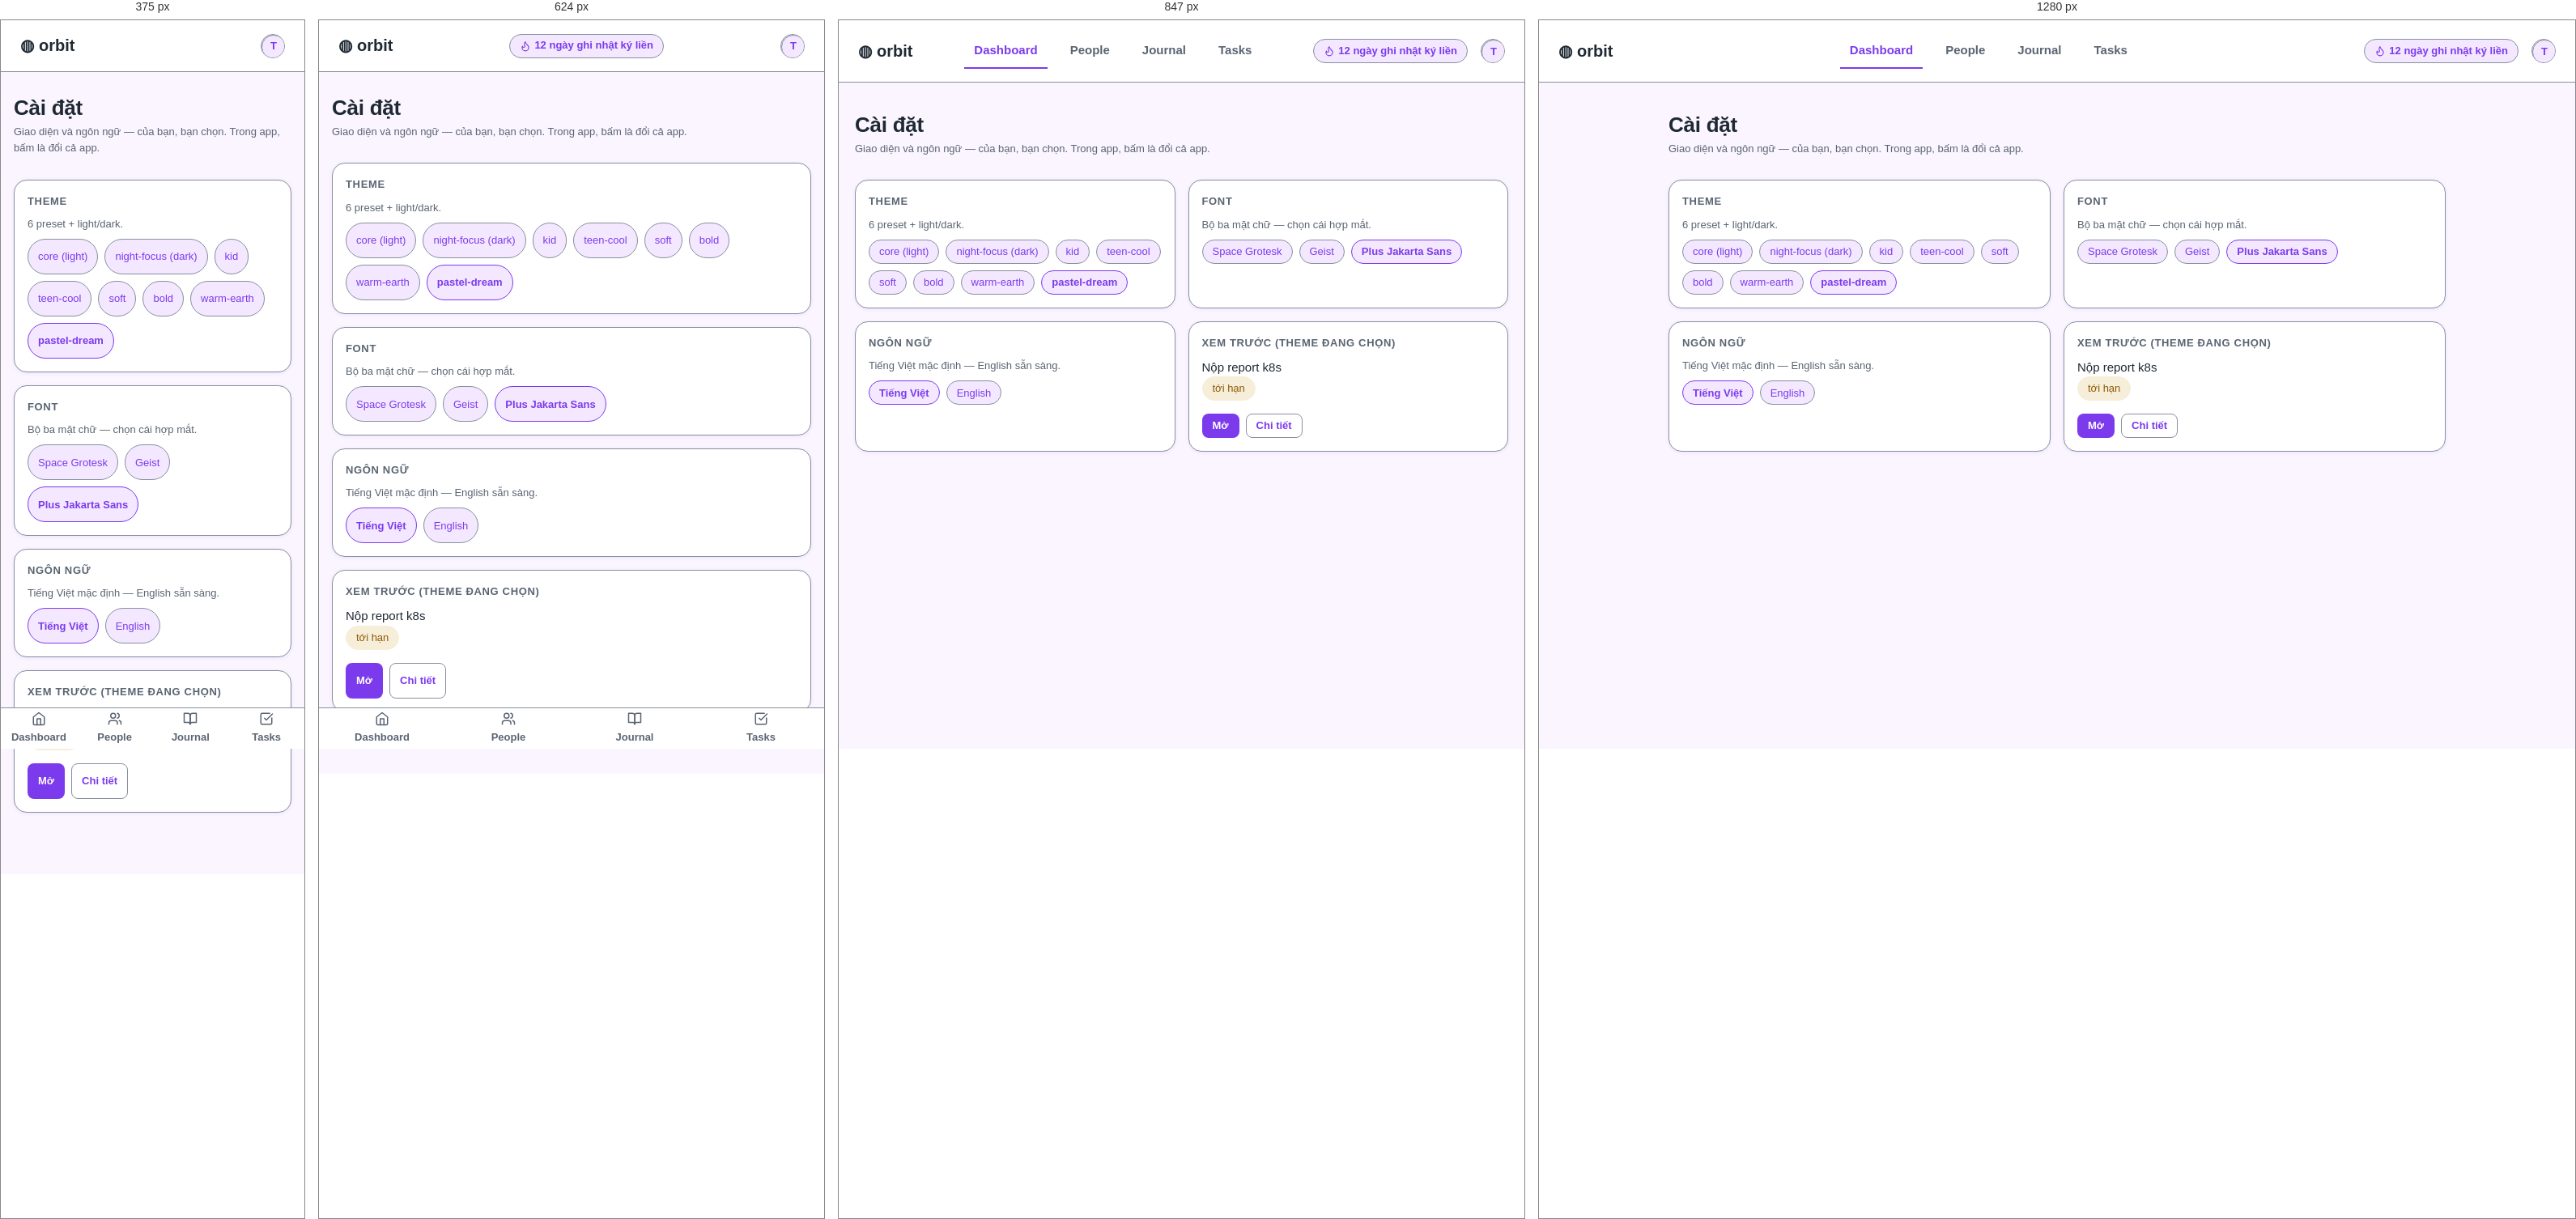
Rendered at 375 px, 624 px, 847 px and 1280 px, left to right.

<!-- file: s9.html -->
<!-- SINH TỰ ĐỘNG từ gallery/orbit-preset-pastel-dream/screens/s9.html — không sửa tay, chạy make package -->
<!doctype html>
<html lang="vi">
<head>
<meta charset="utf-8" />
<meta name="viewport" content="width=device-width, initial-scale=1" />
<link rel="icon" href="data:," />
<link rel="preconnect" href="https://fonts.googleapis.com" />
<link href="https://fonts.googleapis.com/css2?family=Space+Grotesk:wght@500;700&family=Plus+Jakarta+Sans:wght@400;600;800&family=Geist:wght@400;600&display=swap" rel="stylesheet" />
<title>Cài đặt — theme & ngôn ngữ — ORBIT-PRESET-PASTEL-DREAM</title>
<style>
:root {
      --color-accent: #7C3AED;
      --color-accent-fg: #FFFFFF;
      --color-bg: #FAF5FF;
      --color-border: #87909C;
      --color-border-soft: #E8DCF5;
      --color-danger: #C0261B;
      --color-data-ink: #1F2933;
      --color-data-paper: #FFFFFF;
      --color-fg: #1F2933;
      --color-fg-muted: #5A6472;
      --color-on-danger: #FFFFFF;
      --color-on-primary: #FFFFFF;
      --color-primary: #7C3AED;
      --color-primary-soft: #F3E8FF;
      --color-success: #177034;
      --color-success-soft: #E8F3EF;
      --color-surface: #FFFFFF;
      --color-surface-raised: #FFFFFF;
      --color-text: #1F2933;
      --color-text-muted: #5A6472;
      --color-warning: #8A5A00;
      --color-warning-soft: #F7EEDA;
      --control-height-lg: 44px;
      --control-height-md: 36px;
      --control-height-sm: 30px;
      --font-display: 'Plus Jakarta Sans', system-ui, sans-serif;
      --font-sans: 'Plus Jakarta Sans', system-ui, sans-serif;
      --radius: 16px;
      --radius-full: 999px;
      --radius-lg: 24px;
      --radius-md: 16px;
      --radius-sm: 8px;
      --shadow: 0 1px 4px rgba(124,58,237,.10);
      --space-1: 4px;
      --space-2: 8px;
      --space-3: 12px;
      --space-4: 16px;
      --space-5: 20px;
      --space-6: 24px;
      --space-7: 28px;
      --space-8: 32px;
      --space-lg: 28px;
      --space-md: 16px;
      --space-sm: 8px;
      --text-base: 15px;
      --text-lg: 20px;
      --text-sm: 13px;
      --text-xl: 26px;
      --type-weight-bold: 700;
      --type-weight-strong: 600;
    }

  *, *::before, *::after { box-sizing: border-box; margin: 0; }
  h1, h2, h3, .big, .name, .bodytext, p { overflow-wrap: anywhere; }
  .card, .row, .grid6 > *, .board > *, .stack > * { min-width: 0; }
  body { background: var(--color-bg); color: var(--color-text); font-family: var(--font-sans); font-size: var(--text-base); line-height: 1.55; min-height: 100vh; }
  a { color: var(--color-accent); text-decoration: none; }
  a:hover { background: var(--color-primary-soft); border-radius: var(--radius-sm); }
  h1, h2, h3, .wordmark { font-family: var(--font-display); }
  h1 { font-size: var(--text-xl); letter-spacing: -0.01em; }
  h2 { font-size: var(--text-lg); letter-spacing: .06em; text-transform: uppercase; color: var(--color-fg); }
  h3 { font-size: var(--text-sm); text-transform: uppercase; letter-spacing: .05em; color: var(--color-fg-muted); }
  .muted, .meta { color: var(--color-text-muted); font-size: var(--text-sm); }

  .topbar { display: flex; align-items: center; gap: var(--space-4); padding: var(--space-4) var(--space-6); background: var(--color-surface); border-bottom: 1px solid var(--color-border); position: sticky; top: 0; z-index: 5; }
  .wordmark { font-weight: var(--type-weight-bold); font-size: var(--text-lg); white-space: nowrap; }
  .nav { display: flex; gap: var(--space-4); margin-inline: auto; }
  main { max-width: 1000px; margin-inline: auto; padding: var(--space-6) var(--space-5) var(--space-8); }
  .card { background: var(--color-surface); border: 1px solid var(--color-border); border-radius: var(--radius); padding: var(--space-4); box-shadow: var(--shadow); }
  .card h3 { display: flex; align-items: center; gap: var(--space-2); margin-bottom: var(--space-2); }
  .card .big { font-family: var(--font-display); font-weight: var(--type-weight-bold); font-size: var(--text-lg); }
  .card p + button, .bodytext + button, .muted + button, .big + button { margin-top: var(--space-4); }
  .card.empty { border-style: dashed; display: flex; flex-direction: column; gap: var(--space-4); align-items: flex-start; }

  .btn { display: inline-flex; max-width: 100%; align-items: center; justify-content: center; gap: var(--space-2); font: inherit; font-weight: var(--type-weight-strong); cursor: pointer; border: 1px solid transparent; border-radius: var(--radius-sm); background: transparent; color: var(--color-fg); transition: transform .15s, box-shadow .15s, filter .15s, opacity .15s; }
  .btn:hover { transform: translateY(-1px); }
  .btn:active { transform: scale(.97); }
  .btn-primary { background: var(--color-accent); color: var(--color-accent-fg); }
  .btn-primary:hover { filter: brightness(1.1); box-shadow: var(--shadow); }
  .btn-ghost { color: var(--color-primary); border-color: var(--color-border); background: var(--color-surface-raised); }
  .btn-danger { background: var(--color-danger); color: var(--color-on-danger); }
  .btn-sm { height: var(--control-height-sm); padding: 0 var(--space-3); font-size: var(--text-sm); }
  .btn-md { height: var(--control-height-md); padding: 0 var(--space-4); font-size: var(--text-base); }
  .btn-lg { height: var(--control-height-lg); padding: 0 var(--space-5); font-size: var(--text-lg); }
  .btn.sending { opacity: .8; pointer-events: none; }
  .btn.disabled, .btn:disabled { opacity: .7; pointer-events: none; }
  :focus-visible { outline: 2px solid var(--color-primary); outline-offset: 1px; }
  .disabled { opacity: .7; }
  .backlink { display: inline-flex; align-items: center; gap: var(--space-1); padding: var(--space-1) var(--space-2); }
  .spin { animation: spin .8s linear infinite; }
  @keyframes spin { to { transform: rotate(360deg); } }

  .input { width: 100%; height: var(--control-height-md); padding: 0 var(--space-4); font: inherit; font-size: var(--text-base); color: var(--color-text); background: var(--color-surface-raised); border: 1px solid var(--color-border); border-radius: var(--radius-sm); }
  .input-sm { height: var(--control-height-sm); font-size: var(--text-sm); }
  .input-lg { height: var(--control-height-lg); font-size: var(--text-lg); }
  .input:focus { outline: 2px solid var(--color-primary); outline-offset: 1px; }
  .input::placeholder { color: var(--color-text-muted); }
  .input:disabled { opacity: .7; }
  .input-error, .input-error:focus { border-color: var(--color-danger); }
  .input-msg { display: flex; align-items: center; gap: var(--space-1); color: var(--color-danger); font-size: var(--text-sm); margin-top: var(--space-1); }
  textarea.input { height: auto; padding: var(--space-3) var(--space-4); resize: vertical; }

  .chip { display: inline-flex; max-width: min(220px, 100%); overflow: hidden; text-overflow: ellipsis; white-space: nowrap; align-items: center; gap: var(--space-1); height: var(--control-height-sm); padding: 0 var(--space-3); border-radius: var(--radius-full); font-size: var(--text-sm); background: var(--color-primary-soft); color: var(--color-primary); border: 1px solid var(--color-border); }
  .chip-data { border-color: transparent; }
  .chips .chip[aria-pressed="true"] { border-color: var(--color-primary); font-weight: var(--type-weight-bold); }
  .chip-todo { background: var(--color-surface); color: var(--color-text-muted); }
  .chip-success { background: var(--color-success-soft); color: var(--color-success); border-color: var(--color-success-soft); }
  .chip-warning { background: var(--color-warning-soft); color: var(--color-warning); border-color: var(--color-warning-soft); }
  .chip-danger { background: var(--color-danger); color: var(--color-on-danger); border-color: var(--color-danger); }

  .avatar { display: grid; place-items: center; width: var(--control-height-sm); height: var(--control-height-sm); border-radius: var(--radius-full); background: var(--color-primary-soft); color: var(--color-primary); font-size: var(--text-sm); font-weight: var(--type-weight-bold); flex: none;; border: 1px solid var(--color-border); overflow: hidden; }

  .row { display: flex; align-items: center; gap: var(--space-3); padding: var(--space-3) var(--space-2); border-top: 1px solid var(--color-border); }
  .row .name { font-weight: var(--type-weight-bold); font-size: var(--text-lg); min-width: 0; }
  .row .name a { display: block; overflow: hidden; text-overflow: ellipsis; white-space: nowrap; }
  .row .grow { margin-left: auto; display: flex; align-items: center; gap: var(--space-2); }
  .row .count { color: var(--color-text-muted); font-size: var(--text-sm); }
  .row.sending { opacity: .8; }
  .card.disabled { opacity: .7; }

  .xpbar { height: var(--space-3); border-radius: var(--radius-full); background: var(--color-primary-soft); border: 1px solid var(--color-border); overflow: hidden; }
  .xpbar span { display: block; height: 100%; width: 76%; max-width: 100%; border-radius: inherit; background: var(--color-primary); }

  .pattern { border: 1px dashed var(--color-border); border-radius: var(--radius-md); padding: var(--space-6); display: flex; flex-direction: column; gap: var(--space-2); align-items: center; text-align: center; }
  .skel { display: block; height: var(--space-4); border-radius: var(--radius-sm); background: var(--color-primary-soft); animation: pulse 1.2s ease-in-out infinite; }
  .skel.avatar-sk { width: var(--control-height-sm); height: var(--control-height-sm); border-radius: var(--radius-full); }
  .skel.card-sk { height: var(--space-8); border-radius: var(--radius-md); }
  @keyframes pulse { 50% { opacity: .65; } }

  .toast { display: flex; align-items: center; gap: var(--space-3); padding: var(--space-3) var(--space-4); border-radius: var(--radius-lg); border: 1px solid var(--color-border-soft); background: var(--color-surface-raised); box-shadow: var(--shadow); }
  .toast .bar { width: var(--space-2); align-self: stretch; border-radius: var(--radius-full); }

  .chips { display: flex; flex-wrap: wrap; gap: var(--space-2); margin-top: var(--space-2); }
  .chip .chiptext { display: block; min-width: 0; overflow: hidden; text-overflow: ellipsis; white-space: nowrap; }
  .chip .chipx { flex: none; }
  .chipx { display: inline-flex; align-items: center; justify-content: center; border: 0; background: none; padding: 0; margin-left: var(--space-1); color: inherit; cursor: pointer; font: inherit; min-width: var(--space-6); min-height: var(--space-6); }
  .cardfoot { display: flex; align-items: center; gap: var(--space-2); margin-top: var(--space-4); }

  .bottomnav { position: fixed; bottom: 0; left: 0; right: 0; display: flex; background: var(--color-surface); border-top: 1px solid var(--color-border); z-index: 6; padding-bottom: env(safe-area-inset-bottom); }
  .bottomnav a { flex: 1; display: flex; flex-direction: column; align-items: center; justify-content: center; gap: var(--space-1); min-height: var(--control-height-lg); padding: var(--space-1) 0; color: var(--color-fg-muted); font-size: var(--text-sm); font-weight: var(--type-weight-strong); }
  .bottomnav a.on { color: var(--color-primary); }
  .bottomnav-demo { position: relative; height: 190px; border: 1px dashed var(--color-border); border-radius: var(--radius-md); overflow: hidden; }
  .bottomnav.demo { position: absolute; }
  @media (min-width: 769px) { .bottomnav:not(.demo) { display: none; } }  @media (max-width: 480px) { .topbar .streak { display: none; } }
  @media (max-height: 500px) and (max-width: 926px) { .btn, .input, .backlink { min-height: var(--control-height-lg); } }

  .streak { white-space: nowrap; display: inline-flex; align-items: center; gap: var(--space-1); height: var(--control-height-sm); padding: 0 var(--space-3); border-radius: var(--radius-full); border: 1px solid var(--color-border); background: var(--color-primary-soft); color: var(--color-primary); font-size: var(--text-sm); font-weight: var(--type-weight-bold); }

  .grid6 { display: grid; grid-template-columns: repeat(3, 1fr); gap: var(--space-4); margin-top: var(--space-7); }
  .board { display: grid; grid-template-columns: repeat(3, 1fr); gap: var(--space-4); margin-top: var(--space-5); }
  .stack { display: flex; flex-direction: column; gap: var(--space-md); }
  .section { margin-top: var(--space-lg); }
  .hero { margin: var(--space-sm) 0 var(--space-lg); }

  @media (prefers-reduced-motion: reduce) { *, *::before, *::after { animation: none !important; transition: none !important; } }
  @media (max-width: 768px) {
    .nav { display: none; }
    .topbar { justify-content: space-between; }
    .grid6, .board { grid-template-columns: 1fr; }
    main { padding: var(--space-4) var(--space-4) calc(var(--space-8) + var(--control-height-lg)); }
    .row .count { display: none; }
    .btn, .input, .backlink { min-height: var(--control-height-lg); }
    .cal-grid .day, .dropdown .opt { min-height: var(--control-height-lg); }
    .dropdown .opt { align-items: center; }
    .chips .chip { height: var(--control-height-lg); }
    .chips .chipx { min-height: var(--control-height-lg); }
    main a:not(.btn):not(.backlink):not(.chipx) { display: inline-flex; align-items: center; min-height: var(--control-height-lg); }
  }

  .cal { border: 1px solid var(--color-border); border-radius: var(--radius-md); padding: var(--space-3); background: var(--color-surface); max-width: 280px; }
  .cal-head { display: flex; align-items: center; justify-content: space-between; font-family: var(--font-display); font-weight: var(--type-weight-strong); margin-bottom: var(--space-2); font-size: var(--text-sm); }
  .cal-grid { display: grid; grid-template-columns: repeat(7, minmax(0, 1fr)); gap: var(--space-1); text-align: center; font-size: var(--text-sm); }
  .cal-grid .dow { overflow: hidden; }
  .cal-grid .dow { color: var(--color-fg-muted); font-weight: var(--type-weight-strong); }
  .cal-grid .day { padding: var(--space-1) 0; border-radius: var(--radius-sm); overflow: hidden; min-width: 0; }
  .cal-grid .day.out { color: var(--color-text-muted); opacity: .65; }
  .cal-grid .day.today { border: 1px solid var(--color-border); }
  .cal-grid .day.sel { background: var(--color-primary); color: var(--color-on-primary); font-weight: var(--type-weight-strong); }
  .overlay { position: fixed; inset: 0; background: var(--color-bg); opacity: .82; z-index: 20; display: grid; place-items: center; }
  .modal { width: min(420px, 92vw); max-height: calc(100dvh - 2 * var(--space-lg)); display: flex; flex-direction: column; gap: var(--space-4); background: var(--color-surface); border: 1px solid var(--color-border); border-radius: var(--radius-lg); padding: var(--space-5); box-shadow: var(--shadow); }
  .modal p.bodytext { overflow: auto; min-height: 0; }
  .modalbox .modal { max-height: 92%; }
  .modalbox[hidden] { display: none; }
  .modal-footer { display: flex; justify-content: flex-end; gap: var(--space-2); }
  .specimen-row { display: flex; align-items: center; gap: var(--space-3); flex-wrap: wrap; }

  .dropdown { border: 1px solid var(--color-border); border-radius: var(--radius-md); background: var(--color-surface-raised); box-shadow: var(--shadow); margin-top: var(--space-1); overflow: hidden; max-width: 420px; }
  .dropdown .opt { padding: var(--space-2) var(--space-3); display: flex; gap: var(--space-2); align-items: center; font-size: var(--text-sm); }
  .dropdown .opt:hover { background: var(--color-primary-soft); }
  .dropdown .optmeta { margin-left: auto; color: var(--color-text-muted); flex: none; }

  .datewrap { position: relative; }
  .datewrap > .daterange-panel { position: absolute; top: 100%; left: 0; z-index: 2; margin-top: var(--space-1); border: 1px solid var(--color-border); border-radius: var(--radius-md); background: var(--color-surface); padding: var(--space-3); box-shadow: var(--shadow); }
  .daterange-panel.inline, .datewrap > .cal.inline { position: static; margin-top: var(--space-1); }
  .rangehead { display: flex; align-items: center; gap: var(--space-2); margin-bottom: var(--space-2); color: var(--color-fg-muted); }
  .rangehead .months { flex: 1; display: flex; justify-content: space-around; font-family: var(--font-display); font-weight: var(--type-weight-strong); font-size: var(--text-sm); color: var(--color-fg); }
  .daterange { display: flex; gap: var(--space-4); }
  .grid2 { display: grid; grid-template-columns: repeat(2, 1fr); gap: var(--space-4); margin-top: var(--space-7); }
  @media (max-width: 768px) {
    .daterange { flex-wrap: wrap; }
    .daterange > .cal { flex: 1 1 100%; }
    .rangehead { flex-wrap: wrap; }
    .rangehead .months { flex-direction: column; align-items: center; gap: var(--space-1); }
    .rangehead button { min-width: var(--control-height-lg); }
    .grid2 { grid-template-columns: 1fr; }
  }
  .daterange > .cal { flex: 1 1 0; }
  .cal-grid .day.inrange { background: var(--color-primary-soft); border-radius: 0; }
  .datewrap > .daterange-panel { position: absolute; top: 100%; left: 0; z-index: 2; margin-top: var(--space-1); border: 1px solid var(--color-border); border-radius: var(--radius-md); background: var(--color-surface); padding: var(--space-3); box-shadow: var(--shadow); }
  .daterange-panel.inline, .datewrap > .cal.inline { position: static; margin-top: var(--space-1); }
  .rangehead { display: flex; align-items: center; gap: var(--space-2); margin-bottom: var(--space-2); color: var(--color-fg-muted); }
  .rangehead .months { flex: 1; display: flex; justify-content: space-around; font-family: var(--font-display); font-weight: var(--type-weight-strong); font-size: var(--text-sm); color: var(--color-fg); }
  .daterange { display: flex; gap: var(--space-4); }
  .grid2 { display: grid; grid-template-columns: repeat(2, 1fr); gap: var(--space-4); margin-top: var(--space-7); }
  @media (max-width: 768px) {
    .daterange { flex-wrap: wrap; }
    .daterange > .cal { flex: 1 1 100%; }
    .rangehead { flex-wrap: wrap; }
    .rangehead .months { flex-direction: column; align-items: center; gap: var(--space-1); }
    .rangehead button { min-width: var(--control-height-lg); }
    .grid2 { grid-template-columns: 1fr; }
  }
  .daterange > .cal { flex: 1 1 0; }
  .cal-grid .day.inrange { background: var(--color-primary-soft); border-radius: 0; }
  .datewrap > .cal { position: absolute; top: 100%; left: 0; z-index: 2; margin-top: var(--space-1); }
  .datebtn { display: flex; align-items: center; justify-content: space-between; text-align: left; cursor: pointer; }
  .datebtn svg { color: var(--color-text-muted); flex: none; }
  .datebtn .ph { color: var(--color-text-muted); }
  .searchwrap { position: relative; }
  .searchwrap > svg { position: absolute; left: var(--space-3); top: calc(var(--control-height-md) / 2); transform: translateY(-50%); color: var(--color-text-muted); pointer-events: none; z-index: 1; }
  .searchwrap .input { padding-left: calc(var(--space-3) + var(--space-5)); }

  .modalbox { position: relative; height: 260px; border: 1px dashed var(--color-border); border-radius: var(--radius-md); overflow: hidden; }
  .modalbox .scrim { position: absolute; inset: 0; background: var(--color-bg); opacity: .82; }
  .modalbox .modal { position: absolute; left: 50%; top: 50%; transform: translate(-50%, -50%); }
  .overlay.inline { position: absolute; }

  .nav-item { display: inline-flex; align-items: center; min-height: var(--control-height-lg); color: var(--color-fg-muted); font-weight: 600; padding: var(--space-2) var(--space-3); border-bottom: 2px solid transparent; }
  .nav-item.on { color: var(--color-primary); border-bottom-color: var(--color-primary); }
  .nav-item:hover { border-bottom-color: var(--color-border); }

  .specimen { display: flex; align-items: center; gap: var(--space-3); flex-wrap: wrap; }
  .section h3 { margin-bottom: var(--space-2); }
  .xpbar.indeterminate span { width: 40%; animation: indet 1.3s ease-in-out infinite alternate; }
  .xpbar.d0 span { width: 0; }
  .xpbar.d20 span { width: 20%; }
  .xpbar.d50 span { width: 50%; }
  .xpbar.d80 span { width: 80%; }
  .xpbar.d100 span { width: 100%; }
  .xpbar.striped { position: relative; padding: 0 var(--space-1); }
  .xpbar.striped span { width: 100%; height: 100%; border-radius: inherit; background-image: linear-gradient(45deg, var(--color-primary-soft) 25%, transparent 25%, transparent 50%, var(--color-primary-soft) 50%, var(--color-primary-soft) 75%, transparent 75%, transparent); background-size: 16px 16px; animation: barberpole 1s linear infinite; }
  @keyframes barberpole { from { background-position: 0 0; } to { background-position: 16px 0; } }
  @keyframes indet { from { transform: translateX(0); } to { transform: translateX(150%); } }

</style>
</head>
<body>
<header class="topbar">
  <div class="wordmark">◍ orbit</div>
  <nav class="nav"><a href="#" class="nav-item on" aria-current="page" data-component="Comp_NavItem" data-state="active">Dashboard</a><a href="#" class="nav-item" aria-current="None" data-component="Comp_NavItem" data-state="default">People</a><a href="#" class="nav-item" aria-current="None" data-component="Comp_NavItem" data-state="default">Journal</a><a href="#" class="nav-item" aria-current="None" data-component="Comp_NavItem" data-state="default">Tasks</a></nav>
  <span class="streak" data-component="Comp_StreakBadge" data-state="default"><svg class="ico" width="14" height="14" viewBox="0 0 24 24" fill="none" stroke="currentColor" stroke-width="2" stroke-linecap="round" stroke-linejoin="round" aria-hidden="true"><path d="M8.5 14.5A2.5 2.5 0 0 0 11 12c0-1.38-.5-2-1-3-1.072-2.143-.224-4.054 2-6 .5 2.5 2 4.9 4 6.5 2 1.6 3 3.5 3 5.5a7 7 0 1 1-14 0c0-1.153.433-2.294 1-3a2.5 2.5 0 0 0 2.5 2.5z"/></svg> 12 ngày ghi nhật ký liền</span>
  <a href="s9.html" class="avatar" aria-label="Cài đặt" title="Cài đặt" style="text-decoration:none;"><span class="avatar" data-component="Comp_Avatar" data-state="default">T</span></a>
</header><main><div class="hero"><h1>Cài đặt</h1><p class="muted">Giao diện và ngôn ngữ — của bạn, bạn chọn. Trong app, bấm là đổi cả app.</p></div><section class="grid2"><div class="card" data-component="Comp_Card" data-state="default"><h3>Theme</h3><p class="muted">6 preset + light/dark.</p><div class="chips"><button type="button" class="chip" aria-pressed="false">core (light)</button><button type="button" class="chip" aria-pressed="false">night-focus (dark)</button><button type="button" class="chip" aria-pressed="false">kid</button><button type="button" class="chip" aria-pressed="false">teen-cool</button><button type="button" class="chip" aria-pressed="false">soft</button><button type="button" class="chip" aria-pressed="false">bold</button><button type="button" class="chip" aria-pressed="false">warm-earth</button><button type="button" class="chip" aria-pressed="true">pastel-dream</button></div></div><div class="card" data-component="Comp_Card" data-state="default"><h3>Font</h3><p class="muted">Bộ ba mặt chữ — chọn cái hợp mắt.</p><div class="chips"><button type="button" class="chip" aria-pressed="false">Space Grotesk</button><button type="button" class="chip" aria-pressed="false">Geist</button><button type="button" class="chip" aria-pressed="true">Plus Jakarta Sans</button></div></div><div class="card" data-component="Comp_Card" data-state="default"><h3>Ngôn ngữ</h3><p class="muted">Tiếng Việt mặc định — English sẵn sàng.</p><div class="chips"><button type="button" class="chip" aria-pressed="true">Tiếng Việt</button><button type="button" class="chip" aria-pressed="false">English</button></div></div><div class="card" data-component="Comp_Card" data-state="default"><h3>Xem trước (theme đang chọn)</h3><p class="bodytext">Nộp report k8s</p><span class="chip chip-warning"><span class="chiptext">tới hạn</span></span><div class="cardfoot"><button class="btn btn-primary btn-sm">Mở</button><button class="btn btn-ghost btn-sm">Chi tiết</button></div></div></section></main><nav class="bottomnav" aria-label="Điều hướng chính"><a href="#" class="" aria-current="None" data-component="Comp_BottomNav" data-state="default"><svg class="ico" width="18" height="18" viewBox="0 0 24 24" fill="none" stroke="currentColor" stroke-width="2" stroke-linecap="round" stroke-linejoin="round" aria-hidden="true"><path d="m3 9 9-7 9 7v11a2 2 0 0 1-2 2H5a2 2 0 0 1-2-2z"/><polyline points="9 22 9 12 15 12 15 22"/></svg>Dashboard</a><a href="#" class="" aria-current="None" data-component="Comp_BottomNav" data-state="default"><svg class="ico" width="18" height="18" viewBox="0 0 24 24" fill="none" stroke="currentColor" stroke-width="2" stroke-linecap="round" stroke-linejoin="round" aria-hidden="true"><path d="M16 21v-2a4 4 0 0 0-4-4H6a4 4 0 0 0-4 4v2"/><circle cx="9" cy="7" r="4"/><path d="M22 21v-2a4 4 0 0 0-3-3.87"/><path d="M16 3.13a4 4 0 0 1 0 7.75"/></svg>People</a><a href="#" class="" aria-current="None" data-component="Comp_BottomNav" data-state="default"><svg class="ico" width="18" height="18" viewBox="0 0 24 24" fill="none" stroke="currentColor" stroke-width="2" stroke-linecap="round" stroke-linejoin="round" aria-hidden="true"><path d="M2 3h6a4 4 0 0 1 4 4v14a3 3 0 0 0-3-3H2z"/><path d="M22 3h-6a4 4 0 0 0-4 4v14a3 3 0 0 1 3-3h7z"/></svg>Journal</a><a href="#" class="" aria-current="None" data-component="Comp_BottomNav" data-state="default"><svg class="ico" width="18" height="18" viewBox="0 0 24 24" fill="none" stroke="currentColor" stroke-width="2" stroke-linecap="round" stroke-linejoin="round" aria-hidden="true"><path d="M21 10.5V19a2 2 0 0 1-2 2H5a2 2 0 0 1-2-2V5a2 2 0 0 1 2-2h12.5"/><path d="m9 11 3 3L22 4"/></svg>Tasks</a></nav>
</body>
</html>